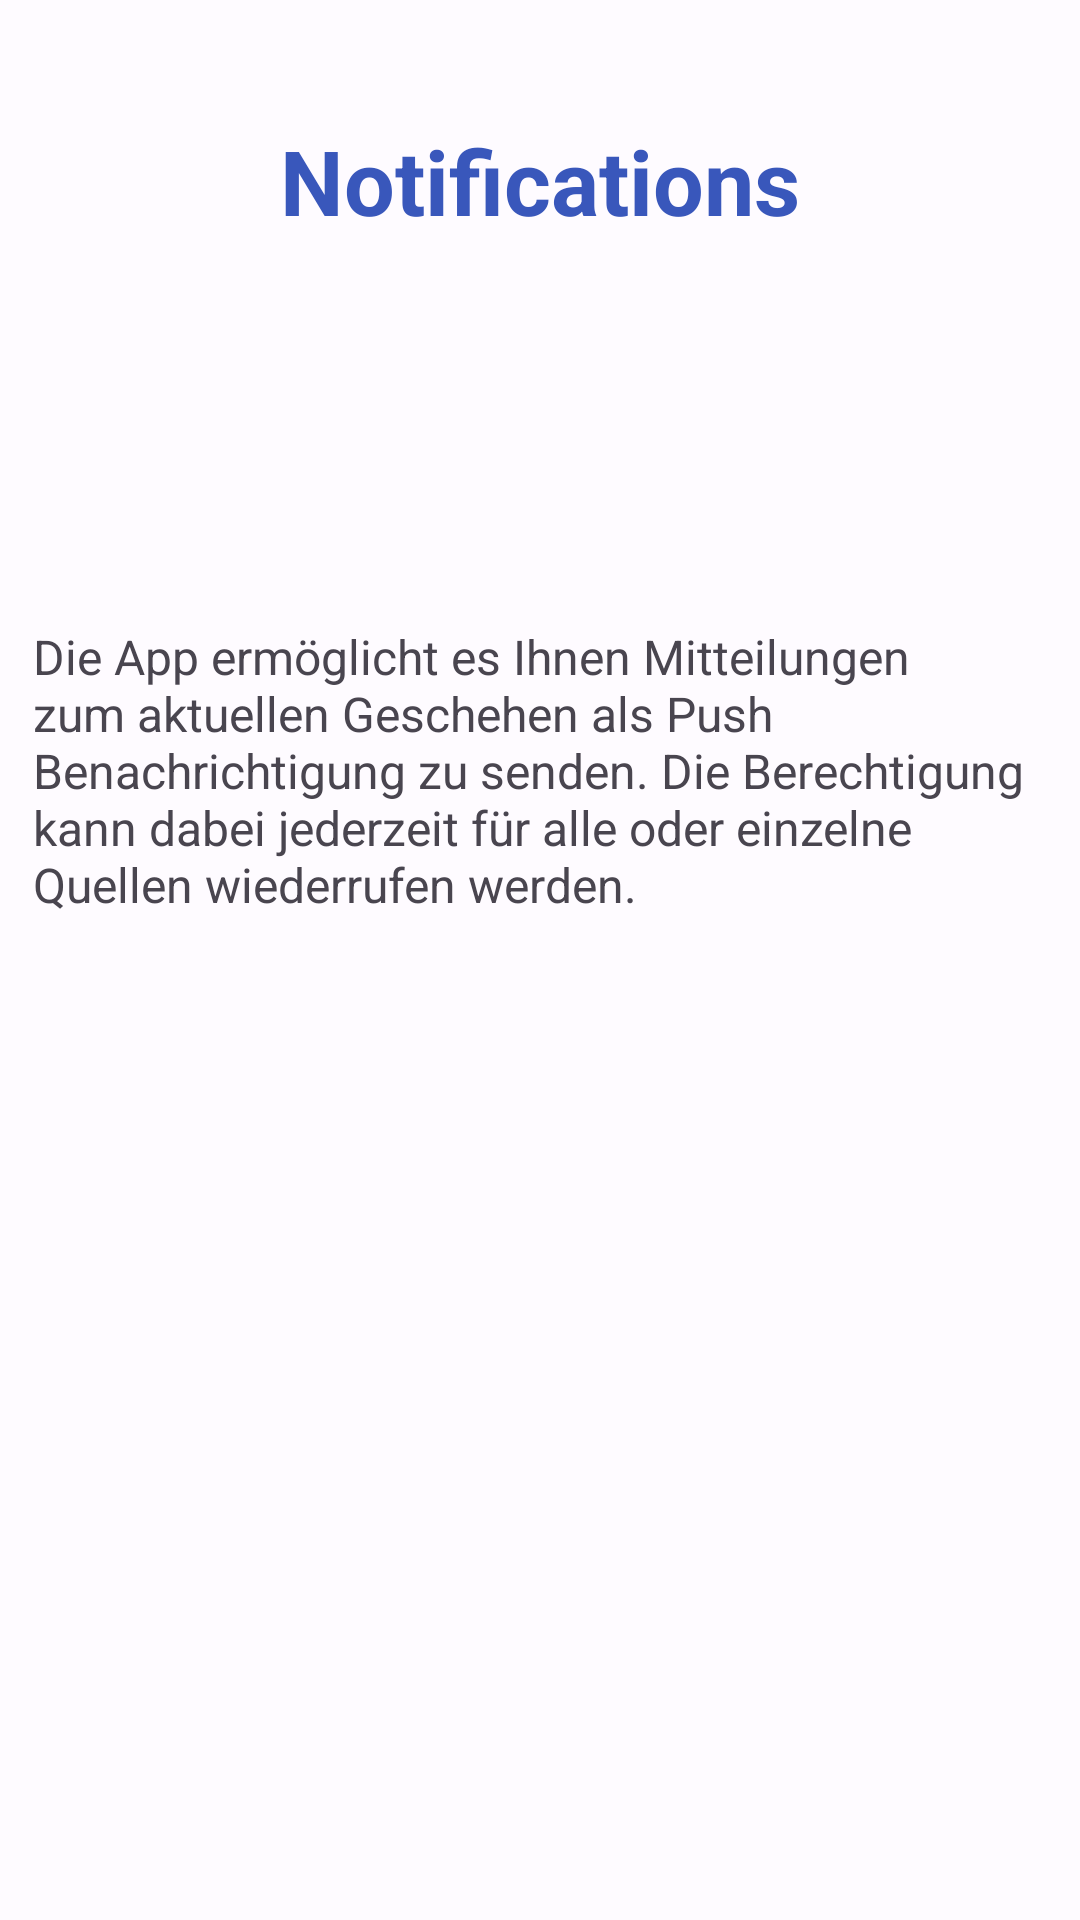

Produce the Android XML layout that renders to this screen, including the resource entries it uses.
<!-- AndroidManifest.xml: application theme AppTheme -->
<!-- res/layout/fragment_notifiaction_fragement.xml -->
<?xml version="1.0" encoding="utf-8"?>
<androidx.constraintlayout.widget.ConstraintLayout xmlns:android="http://schemas.android.com/apk/res/android"
    xmlns:tools="http://schemas.android.com/tools"
    android:layout_width="match_parent"
    android:layout_height="match_parent"
    xmlns:app="http://schemas.android.com/apk/res-auto"
    tools:context=".fragment.onboard.ConsumptionPermissionFragment">

    <TextView
        android:id="@+id/consumption_analysis_headline"
        android:layout_width="match_parent"
        android:layout_height="wrap_content"
        android:layout_centerInParent="true"
        android:layout_marginTop="40dp"
        style="@style/TextAppearance.Material3.ActionBar.Title"
        android:textStyle="bold"
        android:text="@string/notifications_headline"
        android:textColor="?attr/colorPrimary"
        android:textSize="30sp"
        android:textAlignment="center"
        app:layout_constraintEnd_toEndOf="parent"
        app:layout_constraintStart_toStartOf="parent"
        app:layout_constraintTop_toTopOf="parent"
        tools:ignore="MissingConstraints" />

    <ImageView
        android:id="@+id/imageViewNotification"
        android:layout_width="100dp"
        android:layout_height="100dp"
        android:layout_marginTop="92dp"
        android:src="@drawable/icon_notification"
        app:layout_constraintEnd_toEndOf="parent"
        app:layout_constraintStart_toStartOf="parent"
        app:layout_constraintTop_toTopOf="parent" />

    <TextView
        android:id="@+id/textView"
        android:layout_width="338dp"
        android:layout_height="198dp"
        android:layout_marginTop="208dp"
        android:text="@string/text_notifications"
        android:textSize="16sp"
        app:layout_constraintEnd_toEndOf="parent"
        app:layout_constraintStart_toStartOf="parent"
        app:layout_constraintTop_toTopOf="parent" />




</androidx.constraintlayout.widget.ConstraintLayout>
<!-- resources referenced by this layout -->
<resources>
  <string name="notifications_headline">Notifications</string>
  <string name="text_notifications">Die App ermöglicht es Ihnen Mitteilungen zum aktuellen Geschehen als Push Benachrichtigung zu senden.
          Die Berechtigung kann dabei jederzeit für alle oder einzelne Quellen wiederrufen werden. </string>
  <color name="md_theme_light_primary">#3957BB</color>
  <color name="md_theme_light_onPrimary">#FFFFFF</color>
  <color name="md_theme_light_primaryContainer">#DCE1FF</color>
  <color name="md_theme_light_onPrimaryContainer">#001550</color>
  <color name="md_theme_light_secondary">#4459A9</color>
  <color name="md_theme_light_onSecondary">#FFFFFF</color>
  <color name="md_theme_light_secondaryContainer">#DDE1FF</color>
  <color name="md_theme_light_onSecondaryContainer">#001452</color>
  <color name="md_theme_light_tertiary">#8B4483</color>
  <color name="md_theme_light_onTertiary">#FFFFFF</color>
  <color name="md_theme_light_tertiaryContainer">#FFD7F4</color>
  <color name="md_theme_light_onTertiaryContainer">#380037</color>
  <color name="md_theme_light_error">#BA1A1A</color>
  <color name="md_theme_light_errorContainer">#FFDAD6</color>
  <color name="md_theme_light_onError">#FFFFFF</color>
  <color name="md_theme_light_onErrorContainer">#410002</color>
  <color name="md_theme_light_background">#FEFBFF</color>
  <color name="md_theme_light_onBackground">#1B1B1F</color>
  <color name="md_theme_light_surface">#FEFBFF</color>
  <color name="md_theme_light_onSurface">#1B1B1F</color>
  <color name="md_theme_light_surfaceVariant">#E2E1EC</color>
  <color name="md_theme_light_onSurfaceVariant">#45464F</color>
  <color name="md_theme_light_outline">#767680</color>
  <color name="md_theme_light_inverseOnSurface">#F2F0F4</color>
  <color name="md_theme_light_inverseSurface">#303034</color>
  <color name="md_theme_light_surfaceTint">#3957BB</color>
  <color name="md_theme_light_inversePrimary">#B6C4FF</color>
</resources>
